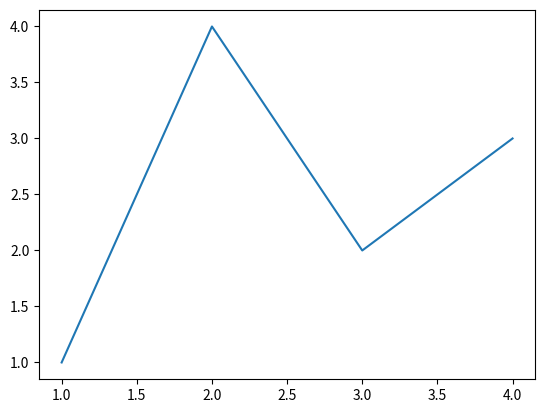
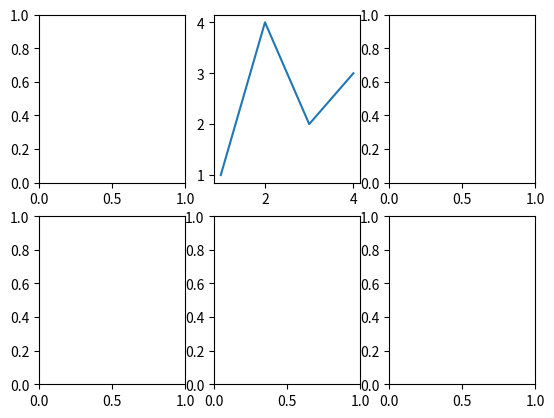
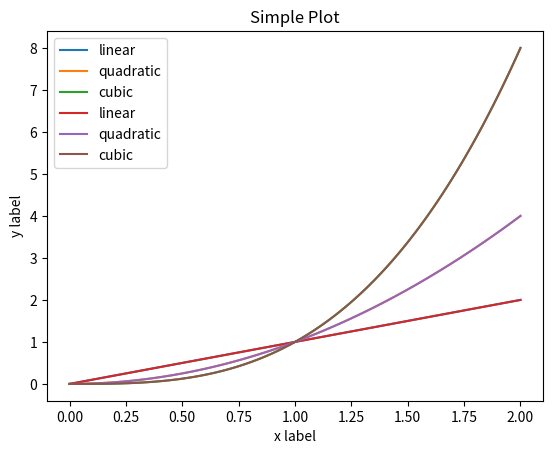
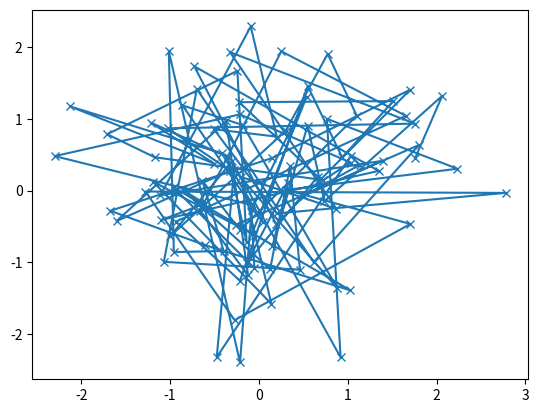
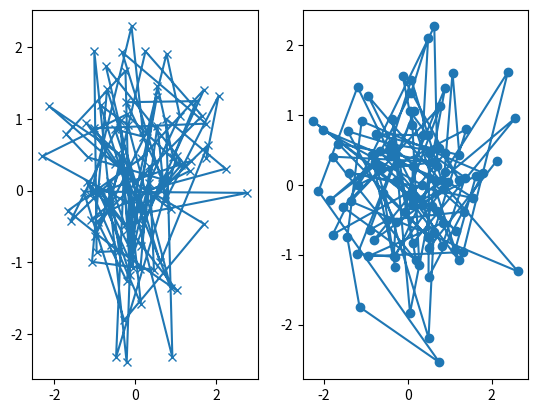

Python code for these plots, in order:
"""
***********
Usage Guide
***********

This tutorial covers some basic usage patterns and best practices to
help you get started with Matplotlib.
"""

# sphinx_gallery_thumbnail_number = 3


##############################################################################
#
# A simple example
# ================
#
# Matplotlib graphs your data on `~.figure.Figure`\s (e.g., windows, Jupyter
# widgets, etc.), each of which can contain one or more `~.axes.Axes`, an
# area where points can be specified in terms of x-y coordinates, or theta-r
# in a polar plot, x-y-z in a 3D plot, etc.  The simplest way of
# creating a figure with an axes is using `.pyplot.subplots`. We can then use
# `.Axes.plot` to draw some data on the axes:
import matplotlib.pyplot as plt
import numpy as np
fig, axes = plt.subplots()  # Create a figure containing a single axes.
axes.plot([1, 2, 3, 4], [1, 4, 2, 3])  # Plot some data on the axes.
plt.show()

# Create a figure containing a single axes.
fig2, ax2 = plt.subplots(2, 3)
print(ax2)
ax2[0][1].plot([1, 2, 3, 4], [1, 4, 2, 3])  # Plot some data on the axes.

###############################################################################
# Many other plotting libraries or languages do not require you to explicitly
# create an axes.  For example, in MATLAB, one can just do
#
# .. code-block:: matlab
#
#    plot([1, 2, 3, 4], [1, 4, 2, 3])  % MATLAB plot.
#
# and get the desired graph.
#
# In fact, you can do the same in Matplotlib: for each `~.axes.Axes` graphing
# method, there is a corresponding function in the :mod:`matplotlib.pyplot`
# module that performs that plot on the "current" axes, creating that axes (and
# its parent figure) if they don't exist yet.  So, the previous example can be
# written more shortly as

    #plt.plot([1, 2, 3, 4], [1, 4, 2, 3])  # Matplotlib plot.

###############################################################################
# .. _figure_parts:
#
# Parts of a Figure
# =================
#
# Here is a more detailed layout of the components of a Matplotlib figure.
#
# .. image:: ../../_static/anatomy.png
#
# :class:`~matplotlib.figure.Figure`
# ----------------------------------
#
# The **whole** figure.  The figure keeps
# track of all the child :class:`~matplotlib.axes.Axes`, a group of
# 'special' artists (titles, figure legends, etc), and the **canvas**.
# (The canvas is not the primary focus. It is crucial as it is the
# object that actually does the drawing to get you your plot, but as
# the user, it is mostly invisible to you).  A figure can contain any
# number of :class:`~matplotlib.axes.Axes`, but will typically have
# at least one.
#
# The easiest way to create a new figure is with pyplot::
#
#    fig = plt.figure()  # an empty figure with no Axes
#    fig, ax = plt.subplots()  # a figure with a single Axes
#    fig, axs = plt.subplots(2, 2)  # a figure with a 2x2 grid of Axes
#
# It's convenient to create the axes together with the figure, but you can
# also add axes later on, allowing for more complex axes layouts.
#
# :class:`~matplotlib.axes.Axes`
# ------------------------------
#
# This is what you think of as 'a plot'. It is the region of the image
# with the data space. A given figure
# can contain many Axes, but a given :class:`~matplotlib.axes.Axes`
# object can only be in one :class:`~matplotlib.figure.Figure`.  The
# Axes contains two (or three in the case of 3D)
# :class:`~matplotlib.axis.Axis` objects (be aware of the difference
# between **Axes** and **Axis**) which take care of the data limits (the
# data limits can also be controlled via the :meth:`.axes.Axes.set_xlim` and
# :meth:`.axes.Axes.set_ylim` methods).  Each :class:`~.axes.Axes` has a title
# (set via :meth:`~matplotlib.axes.Axes.set_title`), an x-label (set via
# :meth:`~matplotlib.axes.Axes.set_xlabel`), and a y-label set via
# :meth:`~matplotlib.axes.Axes.set_ylabel`).
#
# The :class:`~.axes.Axes` class and its member functions are the primary entry
# point to working with the OO interface.
#
# :class:`~matplotlib.axis.Axis`
# ------------------------------
#
# These are the objects most similar to a number line.
# They set graph limits and generate ticks (the marks
# on the axis) and ticklabels (strings labeling the ticks).  The location of
# the ticks is determined by a `~matplotlib.ticker.Locator` object and the
# ticklabel strings are formatted by a `~matplotlib.ticker.Formatter`.  The
# combination of the correct `.Locator` and `.Formatter` gives very fine
# control over the tick locations and labels.
#
# :class:`~matplotlib.artist.Artist`
# ----------------------------------
#
# Basically, everything visible on the figure is an artist (even
# `.Figure`, `Axes <.axes.Axes>`, and `~.axis.Axis` objects).  This includes
# `.Text` objects, `.Line2D` objects, :mod:`.collections` objects, `.Patch`
# objects, etc... When the figure is rendered, all of the
# artists are drawn to the **canvas**.  Most Artists are tied to an Axes; such
# an Artist cannot be shared by multiple Axes, or moved from one to another.
#
# .. _input_types:
#
# Types of inputs to plotting functions
# =====================================
#
# All of plotting functions expect `numpy.array` or `numpy.ma.masked_array` as
# input.  Classes that are similar to arrays ('array-like') such as `pandas`
# data objects and `numpy.matrix` may not work as intended.  Common convention
# is to convert these to `numpy.array` objects prior to plotting.
#
# For example, to convert a `pandas.DataFrame` ::
#
#   a = pandas.DataFrame(np.random.rand(4, 5), columns = list('abcde'))
#   a_asarray = a.values
#
# and to convert a `numpy.matrix` ::
#
#   b = np.matrix([[1, 2], [3, 4]])
#   b_asarray = np.asarray(b)
#
# .. _coding_styles:
#
# The object-oriented interface and the pyplot interface
# ======================================================
#
# As noted above, there are essentially two ways to use Matplotlib:
#
# - Explicitly create figures and axes, and call methods on them (the
#   "object-oriented (OO) style").
# - Rely on pyplot to automatically create and manage the figures and axes, and
#   use pyplot functions for plotting.
#
# So one can do (OO-style)

x = np.linspace(0, 2, 100)  # Sample data.

# Note that even in the OO-style, we use `.pyplot.figure` to create the figure.
fig3, ax3 = plt.subplots()  # Create a figure and an axes.
ax3.plot(x, x, label='linear')  # Plot some data on the axes.
ax3.plot(x, x ** 2, label='quadratic')  # Plot more data on the axes...
ax3.plot(x, x ** 3, label='cubic')  # ... and some more.
ax3.set_xlabel('x label')  # Add an x-label to the axes.
ax3.set_ylabel('y label')  # Add a y-label to the axes.
ax3.set_title("Simple Plot")  # Add a title to the axes.
ax3.legend()  # Add a legend.
plt.show()
input("press any key to continue")
###############################################################################
# or (pyplot-style)

x = np.linspace(0, 2, 100)  # Sample data.

plt.plot(x, x, label='linear')  # Plot some data on the (implicit) axes.
plt.plot(x, x ** 2, label='quadratic')  # etc.
plt.plot(x, x ** 3, label='cubic')
plt.xlabel('x label')
plt.ylabel('y label')
plt.title("Simple Plot")
plt.legend()


###############################################################################
# In addition, there is a third approach, for the case when embedding
# Matplotlib in a GUI application, which completely drops pyplot, even for
# figure creation.  We won't discuss it here; see the corresponding section in
# the gallery for more info (:ref:`user_interfaces`).
#
# Matplotlib's documentation and examples use both the OO and the pyplot
# approaches (which are equally powerful), and you should feel free to use
# either (however, it is preferable pick one of them and stick to it, instead
# of mixing them).  In general, we suggest to restrict pyplot to interactive
# plotting (e.g., in a Jupyter notebook), and to prefer the OO-style for
# non-interactive plotting (in functions and scripts that are intended to be
# reused as part of a larger project).
#
# .. note::
#
#    In older examples, you may find examples that instead used the so-called
#    ``pylab`` interface, via ``from pylab import *``. This star-import
#    imports everything both from pyplot and from :mod:`numpy`, so that one
#    could do ::
#
#       x = linspace(0, 2, 100)
#       plot(x, x, label='linear')
#       ...
#
#    for an even more MATLAB-like style.  This approach is strongly discouraged
#    nowadays and deprecated. It is only mentioned here because you may still
#    encounter it in the wild.
#
# If you need to make the same plots over and over
# again with different data sets, use the recommended signature function below.


def my_plotter(ax, data1, data2, param_dict):
    """
    A helper function to make a graph

    Parameters
    ----------
    ax : Axes
        The axes to draw to

    data1 : array
       The x data

    data2 : array
       The y data

    param_dict : dict
       Dictionary of keyword arguments to pass to ax.plot

    Returns
    -------
    out : list
        list of artists added
    """
    out = ax.plot(data1, data2, **param_dict)
    return out


###############################################################################
# which you would then use as:

data1, data2, data3, data4 = np.random.randn(4, 100)
fig, ax = plt.subplots(1, 1)
my_plotter(ax, data1, data2, {'marker': 'x'})

###############################################################################
# or if you wanted to have two sub-plots:

fig, (ax1, ax2) = plt.subplots(1, 2)
my_plotter(ax1, data1, data2, {'marker': 'x'})
my_plotter(ax2, data3, data4, {'marker': 'o'})

###############################################################################
# These examples provide convenience for more complex graphs.
